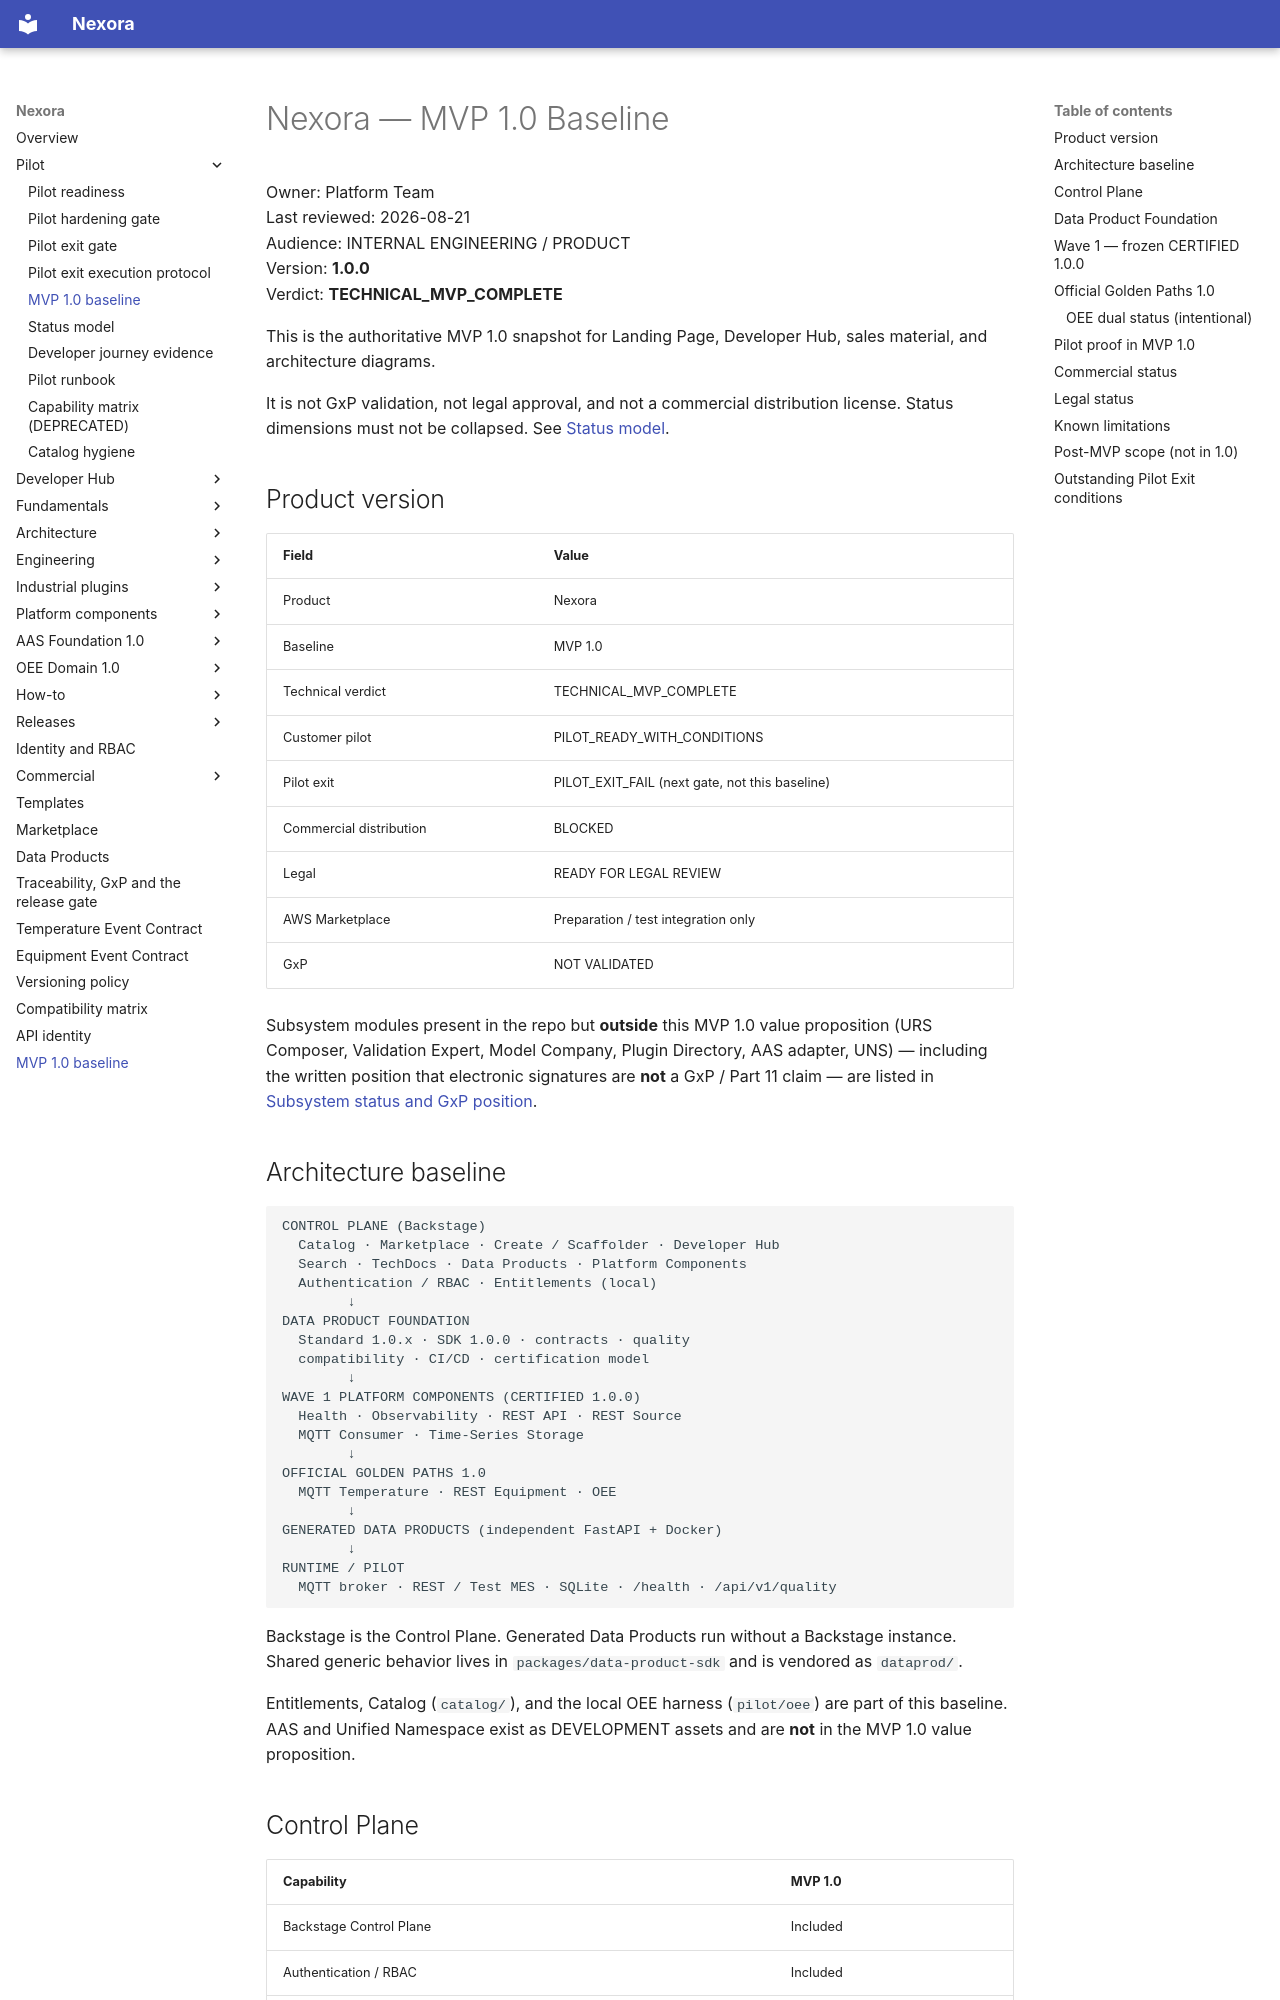

repository: pharma-data-factory/data-product-platform · page: mvp-1.0-baseline/index.html · generator: mkdocs

# Nexora — MVP 1.0 Baseline

Owner: Platform Team  
Last reviewed: 2026-08-21  
Audience: INTERNAL ENGINEERING / PRODUCT  
Version: **1.0.0**  
Verdict: **TECHNICAL_MVP_COMPLETE**

This is the authoritative MVP 1.0 snapshot for Landing Page, Developer
Hub, sales material, and architecture diagrams.

It is not GxP validation, not legal approval, and not a commercial
distribution license. Status dimensions must not be collapsed. See
[Status model](status-model.md).

## Product version

| Field | Value |
| --- | --- |
| Product | Nexora |
| Baseline | MVP 1.0 |
| Technical verdict | TECHNICAL_MVP_COMPLETE |
| Customer pilot | PILOT_READY_WITH_CONDITIONS |
| Pilot exit | PILOT_EXIT_FAIL (next gate, not this baseline) |
| Commercial distribution | BLOCKED |
| Legal | READY FOR LEGAL REVIEW |
| AWS Marketplace | Preparation / test integration only |
| GxP | NOT VALIDATED |

Subsystem modules present in the repo but **outside** this MVP 1.0 value
proposition (URS Composer, Validation Expert, Model Company, Plugin
Directory, AAS adapter, UNS) — including the written position that
electronic signatures are **not** a GxP / Part 11 claim — are listed in
[Subsystem status and GxP position](subsystem-status.md).

## Architecture baseline

```text
CONTROL PLANE (Backstage)
  Catalog · Marketplace · Create / Scaffolder · Developer Hub
  Search · TechDocs · Data Products · Platform Components
  Authentication / RBAC · Entitlements (local)
        ↓
DATA PRODUCT FOUNDATION
  Standard 1.0.x · SDK 1.0.0 · contracts · quality
  compatibility · CI/CD · certification model
        ↓
WAVE 1 PLATFORM COMPONENTS (CERTIFIED 1.0.0)
  Health · Observability · REST API · REST Source
  MQTT Consumer · Time-Series Storage
        ↓
OFFICIAL GOLDEN PATHS 1.0
  MQTT Temperature · REST Equipment · OEE
        ↓
GENERATED DATA PRODUCTS (independent FastAPI + Docker)
        ↓
RUNTIME / PILOT
  MQTT broker · REST / Test MES · SQLite · /health · /api/v1/quality
```

Backstage is the Control Plane. Generated Data Products run without a
Backstage instance. Shared generic behavior lives in
`packages/data-product-sdk` and is vendored as `dataprod/`.

Entitlements, Catalog (`catalog/`), and the local OEE harness (`pilot/oee`)
are part of this baseline. AAS and Unified Namespace exist as DEVELOPMENT
assets and are **not** in the MVP 1.0 value proposition.
